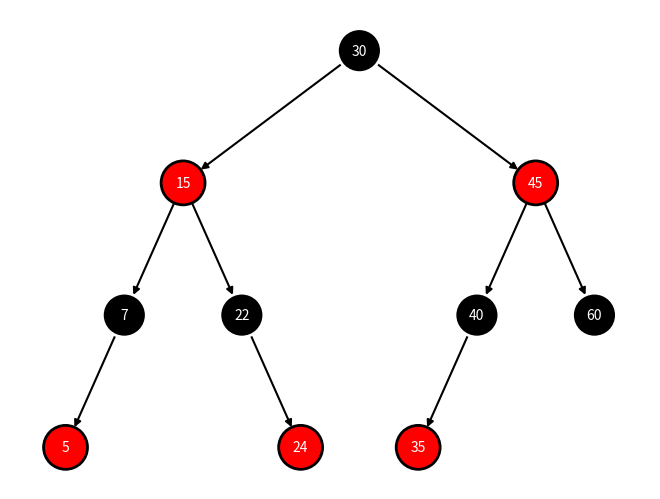

Write the Python code that produced this figure.
"""Conteúdo extraído de: 16_rvores.ipynb_1HfOl9yc.ipynb
Célula original: 8
Origem registrada no manifesto: Drive
Tipo: 🚀 Projeto/protótipo
"""

"""
Estruturas de Dados Não-Lineares
    
        Árvores
            
            Árvore Vermelho-Preto
            
As árvores Vermelho-Preto (Red-Black Trees) são uma forma de 
árvore de busca binária equilibrada. Elas mantêm seu equilíbrio 
através de uma série de rotações e alterações de cor em nós durante 
as operações de inserção e remoção.

Cada nó na árvore tem uma cor (vermelho ou preto) associada a ele, e 
há algumas propriedades que devem ser satisfeitas para a árvore ser 
considerada uma árvore Vermelho-Preto:

    Cada nó é vermelho ou preto.
    A raiz é sempre preta.
    Todos os nós folha (NIL ou nulo) são pretos.
    Se um nó vermelho tem filhos, então os filhos são sempre pretos.
    Cada caminho da raiz a qualquer nó folha contém o mesmo número de nós pretos.

A seguir, está um exemplo simples de implementação de uma Árvore Vermelho-Preto:
"""

# Importa a biblioteca NetworkX, que fornece estruturas de dados 
# para grafos e funções para análise e visualização de grafos.
import networkx as nx

# Importa a biblioteca Matplotlib, que fornece funções para criar visualizações 
# estáticas, animadas e interativas em Python.
import matplotlib.pyplot as plt

# Define uma classe chamada "No", que representa um nó da árvore.
class No:
    
    # O método de inicialização "__init__" é chamado automaticamente quando um
    # novo objeto "No" é criado.
    def __init__(self, dado, cor, pai=None):
        
        # "self" é uma referência ao objeto instância atual da classe e é 
        # usado para acessar as variáveis que pertencem à classe.

        # Atribui o valor passado como argumento "dado" para o atributo "dado" do nó.
        # Este atributo armazenará o valor contido no nó.
        self.dado = dado
        
        # Atribui o valor passado como argumento "cor" para o atributo "cor" do nó.
        # Este atributo determinará a cor do nó (geralmente usado em árvores 
        # Rubro-Negras para indicar se um nó é vermelho ou preto).
        self.cor = cor
        
        # Atribui o valor passado como argumento "pai" para o atributo "pai" do nó.
        # Este atributo mantém uma referência ao nó pai do nó atual.
        # O valor padrão é "None", indicando que, por padrão, um nó não tem pai a 
        # menos que especificado.
        self.pai = pai
        
        # Define o atributo "esquerda" como "None".
        # Este atributo manterá uma referência ao filho esquerdo do nó atual.
        self.esquerda = None
        
        # Define o atributo "direita" como "None".
        # Este atributo manterá uma referência ao filho direito do nó atual.
        self.direita = None
        
        
# Define uma classe chamada "ArvoreVermelhoPreto", que representa uma árvore Rubro-Negra.
# Árvores Rubro-Negras são árvores binárias de busca auto-balanceadas, onde cada 
# nó tem uma cor (vermelho ou preto).
# Elas mantêm o equilíbrio ao pintar cada nó de uma das duas cores e garantem que
# a árvore satisfaça certas propriedades coloridas.
class ArvoreVermelhoPreto:
    
    # O método de inicialização "__init__" é chamado automaticamente quando um 
    # novo objeto "ArvoreVermelhoPreto" é criado.
    def __init__(self):
        
        # "self" é uma referência ao objeto instância atual da classe e é usado 
        # para acessar as variáveis que pertencem à classe.
        
        # Define o atributo "raiz" como "None".
        # A "raiz" é o ponto de partida da árvore. Quando a árvore é criada, ela está 
        # vazia, portanto, a raiz é "None".
        self.raiz = None
        
        
    # Define um método privado chamado "_rotacao_esquerda".
    # A rotação à esquerda é uma operação fundamental para manter 
    # a árvore Rubro-Negra balanceada após inserções e remoções.
    def _rotacao_esquerda(self, no):

        # Armazena o nó filho à direita do nó atual em uma variável temporária chamada "temp".
        # O nó à direita será movido para a posição do nó atual após a rotação.
        temp = no.direita

        # Atualiza o filho direito do nó atual para ser o filho esquerdo de "temp".
        no.direita = temp.esquerda

        # Se o filho esquerdo de "temp" existir, atualiza o pai desse filho para ser o nó atual.
        if temp.esquerda:
            temp.esquerda.pai = no

        # Atualiza o pai do nó "temp" para ser o pai do nó atual.
        temp.pai = no.pai

        # Se o nó atual não tiver um pai (ou seja, se for a raiz da árvore),
        # atualiza a raiz da árvore para ser "temp".
        if not no.pai:
            self.raiz = temp
            
        # Se o nó atual for o filho esquerdo de seu pai, atualiza o filho
        # esquerdo do pai para ser "temp".
        elif no == no.pai.esquerda:
            no.pai.esquerda = temp
            
        # Caso contrário, o nó atual deve ser o filho direito de 
        # seu pai, então atualiza o filho direito do pai para ser "temp".
        else:
            no.pai.direita = temp

        # Define o filho esquerdo de "temp" para ser o nó atual.
        temp.esquerda = no

        # Atualiza o pai do nó atual para ser "temp".
        no.pai = temp
        
        
    # Define um método privado chamado "_rotacao_direita".
    # A rotação à direita é outra operação fundamental para 
    # manter a árvore Rubro-Negra balanceada após inserções e remoções.
    def _rotacao_direita(self, no):

        # Captura o filho à esquerda do nó atual e o armazena em uma 
        # variável temporária chamada "temp".
        # Isso porque, na rotação à direita, o filho esquerdo atual do nó 
        # será movido para a posição do nó original.
        temp = no.esquerda

        # Atualiza o filho esquerdo do nó atual para ser o filho direito de "temp".
        # Esta ação desloca o filho direito do nó que estamos rotacionando (temp) para
        # a esquerda do nó atual.
        no.esquerda = temp.direita

        # Se o filho direito de "temp" existir, atualiza o pai
        # desse filho para apontar para o nó atual.
        # Isso garante que o nó direito de "temp" conheça seu novo 
        # pai após a rotação.
        if temp.direita:
            temp.direita.pai = no

        # Atualiza o pai do nó "temp" para ser o pai do nó atual.
        # Isso garante que "temp" tenha o mesmo pai que o nó original tinha antes da rotação.
        temp.pai = no.pai

        # Se o nó atual não tiver um pai (ou seja, se ele for a raiz da árvore),
        # atualiza a raiz da árvore para ser "temp" pois após a 
        # rotação, "temp" ocupará a posição do nó original.
        if not no.pai:
            self.raiz = temp
            
        # Se o nó atual for o filho esquerdo de seu pai, atualiza o 
        # filho esquerdo do pai para ser "temp".
        # Isso garante que o pai do nó original aponte para "temp" após a rotação.
        elif no == no.pai.esquerda:
            no.pai.esquerda = temp
            
        # Caso contrário, o nó atual deve ser o filho direito de seu pai. 
        # Nesse caso, atualiza o filho direito do pai para ser "temp".
        else:
            no.pai.direita = temp

        # Agora, movemos o nó original (que estava acima de "temp") para a direita de "temp".
        temp.direita = no

        # Finalmente, atualiza o pai do nó original para ser "temp", completando a rotação.
        no.pai = temp
        
        
    # Define o método "inserir" que é responsável por inserir um novo
    # valor na árvore Rubro-Negra.
    def inserir(self, valor):

        # Se a árvore está vazia (i.e., não possui uma raiz).
        if not self.raiz:
            
            # Cria um novo nó com o valor fornecido e define sua cor como "preto".
            # A raiz de uma árvore Rubro-Negra deve sempre ser preta.
            self.raiz = No(valor, "preto")
            
        else:
            
            # Se a árvore não está vazia, chama o método auxiliar "_inserir" 
            # para inserir o valor na posição correta.
            self._inserir(self.raiz, valor)

            # Após inserir o novo valor, chama o método "balancear" para garantir 
            # que a árvore continue obedecendo as propriedades Rubro-Negras.
            # O balanceamento começa a partir da raiz.
            self.balancear(self.raiz)
            
            
    # Define o método "balancear", que ajusta a cor dos nós e realiza rotações para
    # manter as propriedades da árvore Rubro-Negra após a inserção.
    def balancear(self, no):

        # Inicia um loop que continuará enquanto o nó possuir um 
        # pai e a cor do pai for vermelha.
        # Isso ocorre porque inserir um nó vermelho sob outro nó 
        # vermelho viola as propriedades da árvore Rubro-Negra.
        while no.pai and no.pai.cor == "vermelho":

            # Se o pai do nó atual for o filho esquerdo de seu avô.
            if no.pai == no.pai.pai.esquerda:

                # O tio é definido como o filho direito do avô.
                tio = no.pai.pai.direita

                # Se o tio existe e sua cor é vermelha.
                if tio and tio.cor == "vermelho":
                    
                    # Altera a cor do pai e do tio para preto e a cor do avô para vermelho.
                    # Essa re-coloração move a violação Rubro-Negra para cima na árvore.
                    no.pai.cor = "preto"
                    tio.cor = "preto"
                    no.pai.pai.cor = "vermelho"

                    # Atualiza o nó para o avô e continua o loop.
                    no = no.pai.pai
                    
                else:
                    
                    # Se o nó for o filho direito do pai.
                    if no == no.pai.direita:
                        
                        # Atualiza o nó para o pai e realiza uma rotação à esquerda no nó.
                        no = no.pai
                        self._rotacao_esquerda(no)

                    # Altera a cor do pai para preto e a cor do avô para vermelho.
                    no.pai.cor = "preto"
                    no.pai.pai.cor = "vermelho"

                    # Realiza uma rotação à direita no avô.
                    self._rotacao_direita(no.pai.pai)

            # Caso o pai do nó atual seja o filho direito de seu
            # avô (caso simétrico ao anterior).
            else:
                
                # O tio é definido como o filho esquerdo do avô.
                tio = no.pai.pai.esquerda

                # Se o tio existe e sua cor é vermelha.
                if tio and tio.cor == "vermelho":
                    
                    # Altera a cor do pai e do tio para preto e a cor do avô para vermelho.
                    no.pai.cor = "preto"
                    tio.cor = "preto"
                    no.pai.pai.cor = "vermelho"

                    # Atualiza o nó para o avô e continua o loop.
                    no = no.pai.pai
                    
                else:
                    
                    # Se o nó for o filho esquerdo do pai.
                    if no == no.pai.esquerda:
                        
                        # Atualiza o nó para o pai e realiza uma rotação à direita no nó.
                        no = no.pai
                        self._rotacao_direita(no)

                    # Altera a cor do pai para preto e a cor do avô para vermelho.
                    no.pai.cor = "preto"
                    no.pai.pai.cor = "vermelho"

                    # Realiza uma rotação à esquerda no avô.
                    self._rotacao_esquerda(no.pai.pai)

        # Garante que a raiz da árvore seja sempre preta, conforme a 
        # propriedade da árvore Rubro-Negra.
        self.raiz.cor = "preto"
            
            
    # Define o método "_inserir" que é um método auxiliar para a inserção 
    # de um novo valor na árvore Rubro-Negra.
    def _inserir(self, no_atual, valor):

        # Verifica se o valor a ser inserido é menor que o dado no nó atual.
        if valor < no_atual.dado:
            
            # Se o nó atual tem um filho à esquerda.
            if no_atual.esquerda:
                
                # Faz uma chamada recursiva ao método "_inserir" para 
                # continuar a busca pela posição correta para inserção na subárvore esquerda.
                self._inserir(no_atual.esquerda, valor)
                
            else:
                
                # Se o nó atual não tem um filho à esquerda, cria um novo nó 
                # com o valor fornecido e cor "vermelho",
                # e define este nó como filho esquerdo do nó atual.
                no_atual.esquerda = No(valor, "vermelho", no_atual)

                # Chama o método "balancear" para garantir que a subárvore esquerda
                # continue obedecendo as propriedades Rubro-Negras após a inserção.
                self.balancear(no_atual.esquerda)
            
            
        # Verifica se o valor a ser inserido é maior que o dado no nó atual.
        elif valor > no_atual.dado:
            
            # Se o nó atual tem um filho à direita.
            if no_atual.direita:
                
                # Faz uma chamada recursiva ao método "_inserir" para continuar 
                # a busca pela posição correta para inserção na subárvore direita.
                self._inserir(no_atual.direita, valor)
                
            else:
                
                # Se o nó atual não tem um filho à direita, cria um novo 
                # nó com o valor fornecido e cor "vermelho",
                # e define este nó como filho direito do nó atual.
                no_atual.direita = No(valor, "vermelho", no_atual)

                # Chama o método "balancear" para garantir que a subárvore
                # direita continue obedecendo as propriedades Rubro-Negras após a inserção.
                self.balancear(no_atual.direita)
        
    
# Define a função 'adicionar_ao_grafo' que é uma função auxiliar para 
# adicionar nós e arestas de uma árvore Rubro-Negra a um grafo do NetworkX.
def adicionar_ao_grafo(no, G):
    
    # Verifica se o nó passado como argumento não é None.
    # Isso serve para garantir que a função não tente adicionar nós vazios ao grafo.
    if no is not None:
        
        # Adiciona o nó atual ao grafo 'G'. A cor e o valor do nó são armazenados
        # como atributos do nó no grafo.
        G.add_node(no, color=no.cor, valor=no.dado)
        
        # Verifica se o nó atual tem um nó pai.
        if no.pai:
            
            # Se tiver, adiciona uma aresta entre o nó pai e o nó atual ao grafo 'G'.
            G.add_edge(no.pai, no)
        
        # Chama a função 'adicionar_ao_grafo' recursivamente para o 
        # filho esquerdo do nó atual.
        adicionar_ao_grafo(no.esquerda, G)
        
        # Chama a função 'adicionar_ao_grafo' recursivamente para o 
        # filho direito do nó atual.
        adicionar_ao_grafo(no.direita, G)
        
        
# Define a função 'converter_cores_para_ingles' que converte uma lista de
# cores do português para o inglês.
def converter_cores_para_ingles(cores):

    # Cria um dicionário para mapear as cores do português para o inglês.
    # A chave do dicionário é a cor em português e o valor correspondente é a 
    # tradução para o inglês.
    mapeamento_cores = {
        "preto": "black",    # Mapeia "preto" para "black"
        "vermelho": "red"    # Mapeia "vermelho" para "red"
    }

    # Usa uma compreensão de lista para criar uma nova lista.
    # Para cada cor na lista 'cores' fornecida como argumento, o valor 
    # correspondente no dicionário 'mapeamento_cores' é obtido.
    # O resultado é uma nova lista de cores traduzidas para o inglês.
    return [mapeamento_cores[cor] for cor in cores]


# Inicializa uma variável global 'ordem_no' para manter a ordem 
# dos nós conforme são visitados.
ordem_no = 0


# Define a função 'calcular_posicoes' que calcula as posições x e y 
# de cada nó em uma árvore binária para visualização gráfica.
def calcular_posicoes(raiz, pos={}, y=0):
    
    # Usa a palavra-chave 'global' para indicar que estamos nos 
    # referindo à variável global 'ordem_no' e não criando uma nova.
    global ordem_no

    # Verifica se o nó atual (raiz) é válido.
    if raiz is not None:

        # Primeiro, visita a subárvore à esquerda do nó atual (travessia em ordem).
        calcular_posicoes(raiz.esquerda, pos, y - 1)

        # Atribui a posição (x, y) ao nó atual:
        # x é baseado na ordem em que o nó é visitado (ordem_no).
        # y é baseado na profundidade do nó na árvore (quanto mais
        # profundo, menor o valor de y).
        pos[raiz] = (ordem_no, y)

        # Incrementa a ordem do nó para que o próximo nó visitado tenha um valor x maior.
        ordem_no += 1

        # Por último, visita a subárvore à direita do nó atual.
        calcular_posicoes(raiz.direita, pos, y - 1)

    # Retorna o dicionário 'pos', que mapeia cada nó para sua posição (x, y).
    return pos
        
        
        
# Define a função 'desenhar_arvore' que visualiza uma árvore Vermelho-Preto.
def desenhar_arvore(arvore):

    # Cria um grafo direcionado usando a biblioteca NetworkX.
    G = nx.DiGraph()

    # Chama a função 'adicionar_ao_grafo' para adicionar nós e arestas ao
    # grafo G a partir da árvore fornecida.
    adicionar_ao_grafo(arvore.raiz, G)

    # Coleta as cores de fundo de cada nó no grafo, usando atributos do nó.
    # cores_fundo = [nx.get_node_attributes(G, 'color')[no] for no in G.nodes()]
    
    # Inicializa uma lista vazia chamada cores_fundo para armazenar as cores de fundo dos nós.
    cores_fundo = []

    # Itera sobre todos os nós do grafo G.
    for no in G.nodes():

        # Para cada nó, obtém o atributo 'color' usando a função nx.get_node_attributes
        # e acessa a cor do nó atual usando [no].
        cor = nx.get_node_attributes(G, 'color')[no]

        # Adiciona a cor do nó atual à lista cores_fundo.
        cores_fundo.append(cor)


    # Converte as cores de fundo de português para inglês usando a função
    # 'converter_cores_para_ingles'.
    cores_fundo = converter_cores_para_ingles(cores_fundo)

    # Define as cores de borda dos nós com base na cor de fundo (nós pretos 
    # têm borda branca e nós vermelhos têm borda preta).
    # cores_borda = ['white' if cor == 'black' else 'black' for cor in cores_fundo]
    
    # Inicializa uma lista vazia chamada cores_borda para armazenar as cores de borda dos nós.
    cores_borda = []

    # Itera sobre cada cor na lista cores_fundo.
    for cor in cores_fundo:

        # Verifica se a cor atual é 'black' (preto).
        if cor == 'black':

            # Se a cor do nó for 'black', define a cor da borda como 'white' (branco).
            cores_borda.append('white')
            
        else:

            # Se a cor do nó não for 'black', define a cor da borda como 'black' (preto).
            cores_borda.append('black')


    # Calcula as posições dos nós na visualização usando a função 'calcular_posicoes'.
    pos = calcular_posicoes(arvore.raiz)

    # Desenha o grafo usando a biblioteca NetworkX.
    # Define várias propriedades visuais, como cores de nó, tamanho do nó, cor da aresta, etc.
    # nx.draw(G, pos, with_labels=False, node_color=cores_fundo, node_size=1000, edge_color='black', width=1.5, edgecolors=cores_borda, linewidths=2)
    nx.draw(
        G,                                  # O grafo a ser desenhado.
        pos,                                # Um dicionário com as posições dos nós. As chaves são os nós e os valores são as coordenadas (x, y).
        with_labels=False,                   # Especifica se os nós devem ser rotulados com seus identificadores (neste caso, não).
        node_color=cores_fundo,              # Define as cores de fundo dos nós, baseado na lista cores_fundo.
        node_size=1000,                      # Define o tamanho dos nós. Neste caso, cada nó terá um tamanho de 1000.
        edge_color='black',                  # Define a cor das arestas (linhas que conectam os nós) como preta.
        width=1.5,                           # Define a espessura das arestas. Neste caso, cada aresta terá uma espessura de 1.5.
        edgecolors=cores_borda,              # Define as cores das bordas dos nós, baseado na lista cores_borda.
        linewidths=2                        # Define a espessura da linha da borda ao redor de cada nó como 2.
    )

    
    # Para cada nó, exibe o valor do nó na posição calculada.
    # A cor do texto é branca para nós pretos e preta para nós vermelhos.
    # for no, (x, y) in pos.items():
    #    plt.text(x, y, str(no.dado), ha='center', va='center', color='white' if G.nodes[no]['color'] == 'preto' else 'black')
    
    # Iterando sobre os itens do dicionário 'pos', que contém as posições (x, y) de cada nó.
    for no, (x, y) in pos.items():

        # plt.text é usado para adicionar um texto em um gráfico do Matplotlib.
        # Neste caso, estamos adicionando o valor 'dado' de cada nó na sua respectiva posição (x, y).

        plt.text(
            x, y,                            # Coordenadas (x, y) onde o texto será posicionado.
            str(no.dado),                    # O texto a ser exibido. Aqui, estamos convertendo o atributo 'dado' do nó para string.
            ha='center',                     # Alinhamento horizontal do texto. 'center' significa que o texto será centralizado em relação à coordenada x.
            va='center',                     # Alinhamento vertical do texto. 'center' significa que o texto será centralizado em relação à coordenada y.

            # Definindo a cor do texto. Se a cor do nó for 'preto', o texto será 'white'. Caso contrário, será 'white'.
            color='white' if G.nodes[no]['color'] == 'preto' else 'white'
        )

    
    # Exibe a visualização da árvore.
    plt.show()
            

# Cria uma instância da classe ArvoreVermelhoPreto.
arvore = ArvoreVermelhoPreto()

# Define uma lista de valores que serão inseridos na árvore.
valores = [30, 15, 45, 7, 22, 40, 60, 5, 24, 35]
# valores = [50, 25, 75, 12, 37, 62, 87, 6, 18, 30, 42, 55, 68, 80, 92]

# valores = [
#    150, 75, 225, 37, 112, 187, 262, 18, 56, 94, 131, 168, 206, 243, 281,
#    9, 28, 45, 67, 84, 103, 120, 140, 157, 284
#]

# Para cada valor na lista 'valores', insere o valor na árvore.
for valor in valores:
    arvore.inserir(valor)
    

# Chama a função 'desenhar_arvore' para visualizar a árvore Vermelho-Preto.
# A função usa a biblioteca NetworkX para criar um grafo e a biblioteca Matplotlib 
# para desenhar e exibir a visualização.
desenhar_arvore(arvore)
            
"""
Em uma árvore vermelho e preto (RBT, Red-Black Tree), a cor de um nodo (seja ele vermelho
ou preto) é determinada por uma série de propriedades que a árvore deve manter a cada inserção
ou remoção. Estas propriedades garantem que a árvore permaneça aproximadamente equilibrada, 
resultando em tempos de busca, inserção e remoção eficientes.

As propriedades básicas de uma árvore vermelho e preto são:

- Cada nodo é ou vermelho ou preto.
- A raiz é sempre preta.
- Se um nodo é vermelho, então ambos os seus filhos são pretos.
- Todo caminho da raiz para um nodo NIL ou nulo contém o mesmo número de nodos pretos.
- Novos inserções são sempre nodos vermelhos.

A raiz da árvore (o primeiro valor, 150) seria preto devido ser a raiz. Quanto aos 
outros valores, a cor (preto ou vermelho) dependeria da sequência de inserções e das 
rotações necessárias para manter as propriedades da árvore vermelho e preto.

Os três primeiros nodos são pretos, é provável que a ordem e o método de inserção levaram a 
essa configuração para manter as propriedades da RBT.
"""
print()
